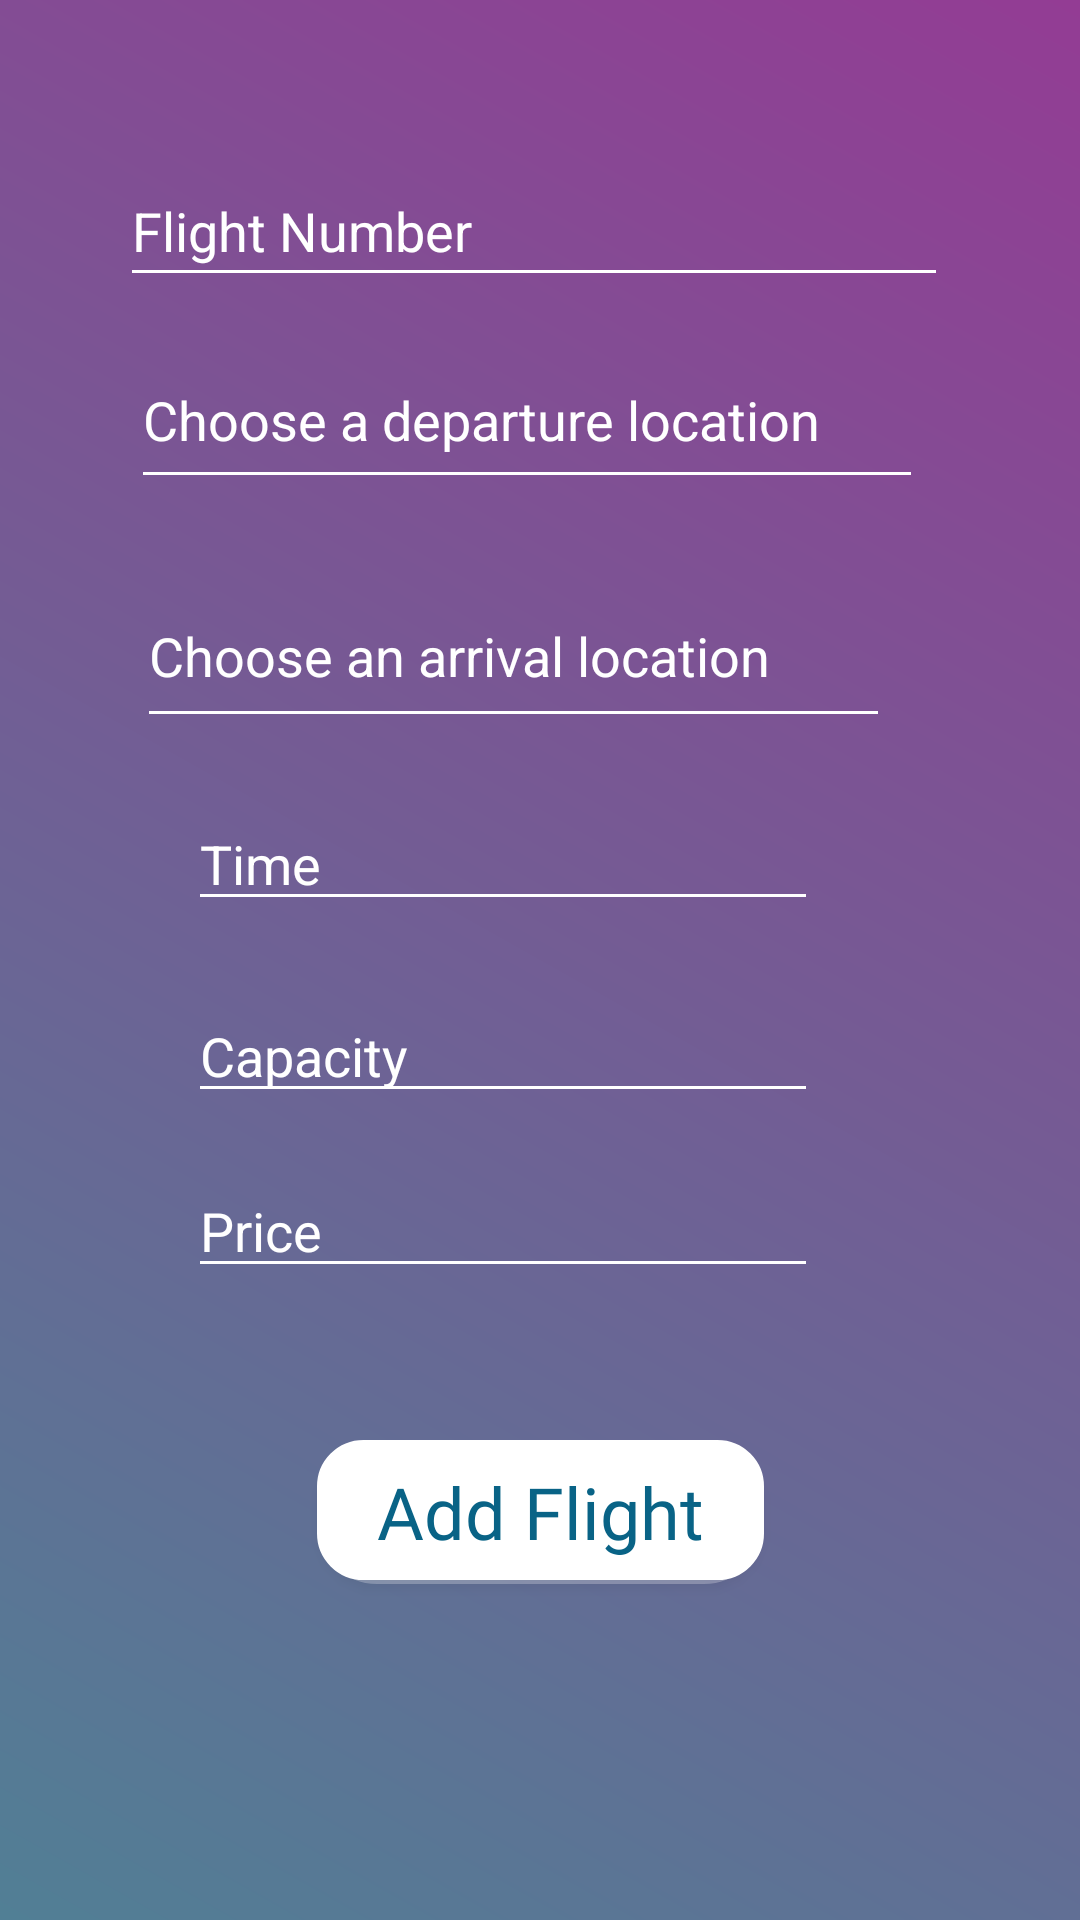

Produce the Android XML layout that renders to this screen, including the resource entries it uses.
<!-- AndroidManifest.xml: application theme AppTheme -->
<!-- res/layout/activity_flight_managment.xml -->
<?xml version="1.0" encoding="utf-8"?>
<android.support.constraint.ConstraintLayout xmlns:android="http://schemas.android.com/apk/res/android"
    xmlns:app="http://schemas.android.com/apk/res-auto"
    xmlns:tools="http://schemas.android.com/tools"
    android:layout_width="match_parent"
    android:layout_height="match_parent"
    android:background="@drawable/gradient_start"

    tools:context=".FlightManagmentActivity">

    <EditText
        android:id="@+id/departure"
        style="@android:style/Widget.Material.AutoCompleteTextView"
        android:layout_width="264dp"
        android:layout_height="56dp"
        android:layout_marginTop="8dp"
        android:layout_marginBottom="8dp"
        android:backgroundTint="#FFFFFF"
        android:ems="10"
        android:hint="@string/depart_prompt"
        android:inputType="text"
        android:textColor="#FFFFFF"
        android:textColorHint="#FFFFFF"
        app:layout_constraintBottom_toBottomOf="parent"
        app:layout_constraintEnd_toEndOf="parent"
        app:layout_constraintHorizontal_bias="0.455"
        app:layout_constraintStart_toStartOf="parent"
        app:layout_constraintTop_toTopOf="parent"
        app:layout_constraintVertical_bias="0.18" />

    <EditText
        android:id="@+id/arrival"
        style="@android:style/Widget.Material.AutoCompleteTextView"
        android:layout_width="251dp"
        android:layout_height="58dp"
        android:layout_marginTop="8dp"
        android:layout_marginBottom="8dp"
        android:backgroundTint="#FFFFFF"
        android:ems="10"
        android:hint="@string/arrival_prompt"
        android:inputType="text"
        android:textColor="#FFFFFF"
        android:textColorHint="#FFFFFF"
        app:layout_constraintBottom_toBottomOf="parent"
        app:layout_constraintEnd_toEndOf="parent"
        app:layout_constraintHorizontal_bias="0.418"
        app:layout_constraintStart_toStartOf="parent"
        app:layout_constraintTop_toTopOf="parent"
        app:layout_constraintVertical_bias="0.318" />

    <EditText
        android:id="@+id/priceEditText"
        style="@android:style/Widget.Material.AutoCompleteTextView"
        android:layout_width="wrap_content"
        android:layout_height="wrap_content"
        android:layout_marginTop="8dp"
        android:layout_marginEnd="8dp"
        android:layout_marginBottom="8dp"
        android:backgroundTint="#FFFFFF"
        android:ems="10"
        android:hint="@string/price"
        android:inputType="number|numberDecimal"
        android:textColor="#FFFFFF"
        android:textColorHint="#FFFFFF"
        app:layout_constraintBottom_toBottomOf="parent"
        app:layout_constraintEnd_toEndOf="parent"
        app:layout_constraintHorizontal_bias="0.442"
        app:layout_constraintStart_toStartOf="parent"
        app:layout_constraintTop_toTopOf="parent"
        app:layout_constraintVertical_bias="0.652" />

    <EditText
        android:id="@+id/capacity"
        style="@android:style/Widget.Material.AutoCompleteTextView"
        android:layout_width="wrap_content"
        android:layout_height="wrap_content"
        android:layout_marginTop="8dp"
        android:layout_marginEnd="8dp"
        android:layout_marginBottom="8dp"
        android:backgroundTint="#FFFFFF"
        android:ems="10"
        android:hint="@string/cap"
        android:inputType="number"
        android:textColor="#FFFFFF"
        android:textColorHint="#FFFFFF"
        app:layout_constraintBottom_toBottomOf="parent"
        app:layout_constraintEnd_toEndOf="parent"
        app:layout_constraintHorizontal_bias="0.442"
        app:layout_constraintStart_toStartOf="parent"
        app:layout_constraintTop_toTopOf="parent"
        app:layout_constraintVertical_bias="0.552" />

    <EditText
        android:id="@+id/timeEditText"
        style="@android:style/Widget.Material.AutoCompleteTextView"
        android:layout_width="wrap_content"
        android:layout_height="wrap_content"
        android:layout_marginEnd="8dp"
        android:backgroundTint="#FFFFFF"
        android:ems="10"
        android:focusableInTouchMode="false"
        android:hint="@string/time"
        android:inputType="time"
        android:textColor="#FFFFFF"
        android:textColorHint="#FFFFFF"
        app:layout_constraintBottom_toBottomOf="parent"
        app:layout_constraintEnd_toEndOf="parent"
        app:layout_constraintHorizontal_bias="0.442"
        app:layout_constraintStart_toStartOf="parent"
        app:layout_constraintTop_toTopOf="parent"
        app:layout_constraintVertical_bias="0.444" />

    <EditText
        android:id="@+id/flightNumberEditText"
        style="@android:style/Widget.Material.AutoCompleteTextView"
        android:layout_width="276dp"
        android:layout_height="47dp"
        android:layout_marginTop="52dp"
        android:layout_marginEnd="8dp"
        android:backgroundTint="#FFFFFF"
        android:ems="10"
        android:hint="@string/flight_number"
        android:inputType="text"
        android:textColor="#FFFFFF"
        android:textColorHint="#FFFFFF"
        app:layout_constraintEnd_toEndOf="parent"
        app:layout_constraintHorizontal_bias="0.527"
        app:layout_constraintStart_toStartOf="parent"
        app:layout_constraintTop_toTopOf="parent" />

    <Button
        android:id="@+id/addFlightButton"
        android:layout_width="wrap_content"
        android:layout_height="wrap_content"
        android:layout_marginBottom="112dp"
        android:background="@drawable/btnbordershadow"
        android:backgroundTint="@android:color/background_light"
        android:fontFamily="@font/heebo_bold"
        android:text="@string/add_flight"
        android:textAppearance="@style/TextAppearance.AppCompat.Display1"
        android:textColor="@color/my_color"
        android:textSize="24sp"
        app:layout_constraintBottom_toBottomOf="parent"
        app:layout_constraintEnd_toEndOf="parent"
        app:layout_constraintStart_toStartOf="parent" />


</android.support.constraint.ConstraintLayout>
<!-- resources referenced by this layout -->
<resources>
  <color name="my_color">#096386</color>
  <!-- drawable btnbordershadow (drawable) -->
  <?xml version="1.0" encoding="utf-8"?>
  <layer-list
      xmlns:android="http://schemas.android.com/apk/res/android">
  
      <item android:drawable="@drawable/round_shadow"/>
      <item
          android:drawable="@drawable/btn_rounded"
          android:bottom="4px" />
  
  </layer-list>
  <!-- drawable gradient_start (drawable) -->
  <?xml version="1.0" encoding="utf-8"?>
  <shape xmlns:android="http://schemas.android.com/apk/res/android">
      <gradient
          android:angle="45"
          android:endColor="@color/colorGradientEnd"
          android:startColor="@color/colorGradientStart" />
  </shape>
  <string name="add_flight">Add Flight</string>
  <string name="arrival_prompt">Choose an arrival location</string>
  <string name="cap">Capacity</string>
  <string name="depart_prompt">Choose a departure location</string>
  <string name="flight_number">Flight Number</string>
  <string name="price">Price</string>
  <string name="time">Time</string>
  <style name="AppTheme" parent="Theme.AppCompat.Light.DarkActionBar">
          
          <item name="colorPrimary">@color/mainColorBtn</item>
          <item name="colorPrimaryDark">@color/customNav</item>
          <item name="colorAccent">@color/colorAccent</item>
      </style>
  <!-- drawable round_shadow (drawable) -->
  <?xml version="1.0" encoding="utf-8"?>
  <shape android:shape="rectangle"
      xmlns:android="http://schemas.android.com/apk/res/android">
  
      <solid android:color="#42000000" />
      <corners android:radius="20dp" />
  
  </shape>
  <!-- drawable btn_rounded (drawable) -->
  <?xml version="1.0" encoding="utf-8"?>
  <shape xmlns:android="http://schemas.android.com/apk/res/android"
      android:shape="rectangle">
  
      <stroke
          android:width="1dp"
          android:color="@color/colorGrey" />
  
      <corners android:radius="15dp" />
  
      <padding
          android:left="20dp"
          android:top="0dp"
          android:right="20dp"
          android:bottom="0dp" >
      </padding>
  
  
  </shape>
  <color name="colorGradientEnd">#933C94</color>
  <color name="colorGradientStart">#517F95</color>
  <color name="mainColorBtn">#933C94</color>
  <color name="customNav">#E2180341</color>
  <color name="colorAccent">#D81B60</color>
  <color name="colorGrey">#5D696F</color>
</resources>
